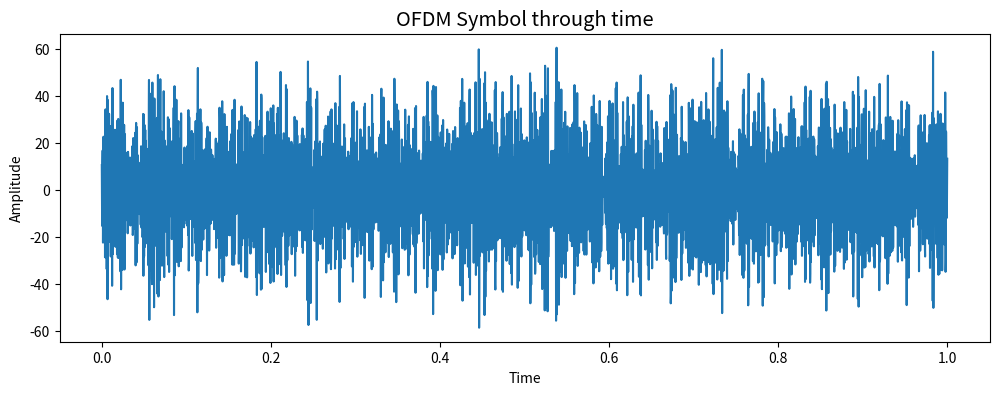
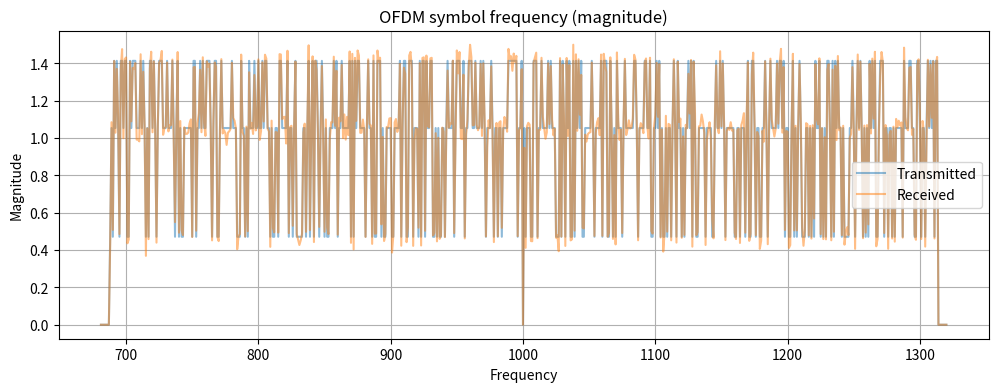
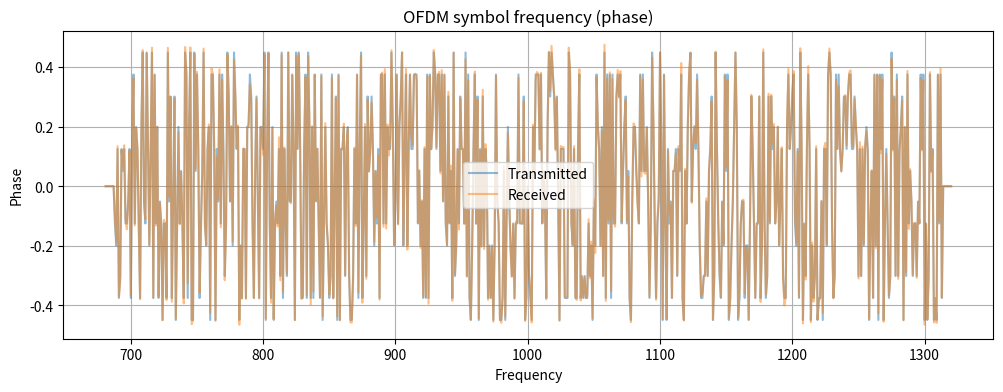
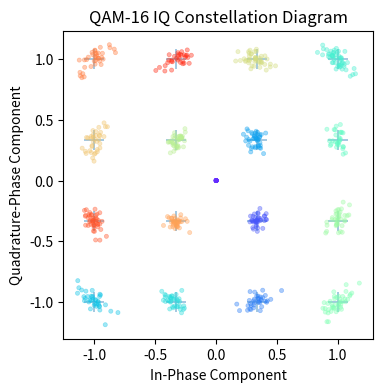
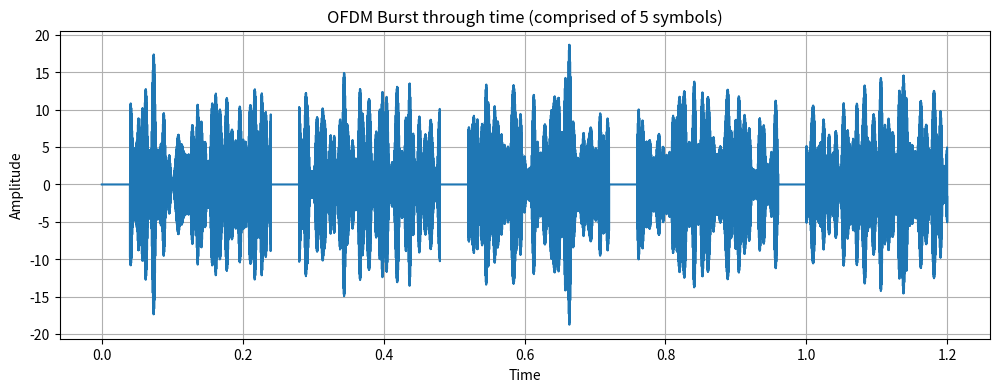

Generate these figures, in order, with matplotlib:
# %%
import numpy as np
import matplotlib as mpl
import matplotlib.pyplot as plt
import seaborn as sns

plt.rcParams["figure.dpi"] = 50
# mpl.use("ipympl")
mpl.use("agg")
# %matplotlib ipympl

import warnings

warnings.filterwarnings("ignore")

# %%
# OFDM modulation example
# WORKS!!!!


def make_symbol(symbol_period, sampling_freq, c_subs, s_subs, n_subs, qam_vals):
    N = int(sampling_freq * symbol_period)
    # Create the time vector for one OFDM symbol
    t = np.arange(0, symbol_period, 1/sampling_freq)

    # Create the frequency vector for one OFDM symbol
    # The mod_freq*symbol_period MUST be an integer, so the period always ends at the same place (in time).
    mod_freq = np.linspace(
        c_subs - s_subs * n_subs / 2 + s_subs,
        c_subs + s_subs * n_subs / 2,
        n_subs,
    )

    # Generate some example data to modulate onto the subcarriers (complex symbols)
    mod_vals = qam_vals[np.random.randint(0, qam_vals.shape[0], n_subs)]
    # Setting the null subcarriers
    mod_vals[:7] = 0
    mod_vals[int(n_subs / 2) - 1] = 0
    mod_vals[-7:] = 0

    # Adding a) gaussian and b) shift noise to the signal
    v_g = 0.05
    v_p = 0.01
    noise_g = (
        v_g * (np.random.randn(n_subs) + 1j * np.random.randn(n_subs)) / np.sqrt(2)
    )
    noise_p = np.exp(2j * np.pi * v_p * np.random.randn(n_subs))
    mod_vals_noisy = (mod_vals + noise_g) * noise_p

    # Create the OFDM symbol by modulating data onto subcarriers
    data_signal = mod_vals_noisy * np.exp(1j * 2 * np.pi * mod_freq * np.transpose([t]))
    # Summing the signals of different frequency together to form a single waveform (like IFFT)
    signal = np.nansum(data_signal, axis=1)
    # Taking real component of the signal
    signal = np.real(signal)

    #############################
    #  SIGNAL TRAVELS IN-AIR
    #############################

    # DEMODULATING SIGNAL
    demod_freq = np.fft.rfftfreq(N, 1 / sampling_freq)
    demod_vals = np.fft.rfft(signal) * 2 / N

    # Filtering signal with simple "low-pass"?? filter
    for i, f in enumerate(demod_freq):
        if np.abs(demod_vals[i]) < 0.1:
            demod_vals[i] = 0
    # Filtering frequencies for only those in the chosen frequency band
    my_filter = np.logical_and(
        demod_freq >= np.min(mod_freq), demod_freq <= np.max(mod_freq)
    )
    demod_freq = demod_freq[my_filter]
    demod_vals = demod_vals[my_filter]
    return (signal, t), (mod_vals, mod_freq), (demod_vals, demod_freq)


# Define OFDM parameters
# NOTE: Ensure that all subcarriers are a multiple of the symbol duration (so every frequency's period ends on the symbol's duration) to avoid FFT smearing.
# NOTE: Ensure the total number of samples (N) is at least twice the max frequency (Nyquist rate).
n_subs = 640  # Number of subcarriers
c_subs = 1000  # Centre of the channel frequency
s_subs = 1  # Subcarrier spacing in Hz
symbol_period = 1  # Symbol duration in seconds
sampling_freq = 5000  # Sampling frequency

# Possible QAM files (16-QAM)
n_qam = 2
vals = np.linspace(-1, 1, np.power(2, n_qam))
qam_vals = np.reshape(np.meshgrid(vals, vals), (2, -1))
qam_vals = qam_vals[0] + qam_vals[1] * 1j

(signal, t), (mod_vals, mod_freq), (demod_vals, demod_freq) = make_symbol(
    symbol_period, sampling_freq, c_subs, s_subs, n_subs, qam_vals
)

# Plot the real part of the OFDM symbol in the time domain

fig, ax = plt.subplots(figsize=(12, 4))

with mpl.style.context("ggplot"):
    ax.plot(t, signal)
    ax.set_title("OFDM Symbol through time")
    ax.set_xlabel("Time")
    ax.set_ylabel("Amplitude")
    # plt.grid(True)
    plt.show()

# Plot the OFDM signal in the frequency domain (Magnitude)
plt.figure(figsize=(12, 4))
plt.plot(
    mod_freq,
    np.abs(mod_vals),
    label="Transmitted",
    alpha=0.5,
)
plt.plot(
    demod_freq,
    np.abs(demod_vals),
    label="Received",
    alpha=0.5,
)
plt.xlabel("Frequency")
plt.ylabel("Magnitude")
plt.title("OFDM symbol frequency (magnitude)")
plt.grid(True)
plt.legend()
plt.show()

# Plot the OFDM signal in the frequency domain (Phase)
plt.figure(figsize=(12, 4))
plt.plot(
    mod_freq,
    np.angle(mod_vals) / (2 * np.pi),
    label="Transmitted",
    alpha=0.5,
)
plt.plot(
    demod_freq,
    np.angle(demod_vals) / (2 * np.pi),
    label="Received",
    alpha=0.5,
)
plt.title("OFDM symbol frequency (phase)")
plt.xlabel("Frequency")
plt.ylabel("Phase")
plt.grid(True)
plt.legend()
plt.show()

# Plot the demodulated OFDM symbol constellation diagram
plt.figure(figsize=(4, 4))
sns.scatterplot(
    x=np.real(qam_vals),
    y=np.imag(qam_vals),
    marker="+",
    s=200,
    alpha=0.5,
    legend=None,
    edgecolor=None,
)
# Getting intended symbols of demodulated (to check error rate)
x = np.array([])
for i, v in enumerate(mod_vals):
    x = np.append(x, v)
    if i != len(mod_vals) - 1:
        x = np.append(x, np.zeros(int(s_subs / (sampling_freq / (sampling_freq * symbol_period)) - 1)))
sns.scatterplot(
    x=np.real(demod_vals),
    y=np.imag(demod_vals),
    hue=x.astype(str),
    marker=".",
    palette="rainbow",
    alpha=0.4,
    legend=None,
    edgecolor=None,
)
plt.title("QAM-16 IQ Constellation Diagram")
plt.xlabel("In-Phase Component")
plt.ylabel("Quadrature-Phase Component")
plt.show()

# %%

# OFDM burst of symbols example


# Define OFDM parameters
# NOTE: Ensure that all subcarriers are a multiple of the symbol duration (so every frequency's period ends on the symbol's duration) to avoid FFT smearing.
# NOTE: Ensure the total number of samples (N) is at least twice the max frequency (Nyquist rate).
n_subs = 64  # Number of subcarriers
c_subs = 500  # Centre of the channel frequency
s_subs = 1  # Subcarrier spacing in Hz
symbol_period = 1  # Symbol duration in seconds
sampling_freq = 2000  # Sampling frequency
n_symbols = 5
symbol_spacing = 0.2

# Possible QAM files (16-QAM)
n_qam = 2
vals = np.linspace(-1, 1, np.power(2, n_qam))
qam_vals = np.reshape(np.meshgrid(vals, vals), (2, -1))
qam_vals = qam_vals[0] + qam_vals[1] * 1j

spacing_signal = np.zeros(int(symbol_spacing*sampling_freq))
spacing_t = np.arange(0, symbol_spacing, 1/sampling_freq)

burst_signal = np.array([])
for i in np.arange(n_symbols):
    (signal, t), (mod_vals, mod_freqs), (demod_vals, demod_freq) = make_symbol(
        symbol_period, sampling_freq, c_subs, s_subs, n_subs, qam_vals
    )
    burst_signal = np.concatenate([burst_signal, spacing_signal, signal])
burst_t = np.arange(0, (symbol_period+symbol_spacing), 1/(n_symbols*sampling_freq))

# Plot the real part of the OFDM symbol in the time domain
plt.figure(figsize=(12, 4))
plt.plot(burst_t, burst_signal)
plt.xlabel("Time")
plt.ylabel("Amplitude")
plt.title("OFDM Burst through time (comprised of 5 symbols)")
plt.grid(True)
plt.show()

# # Plot the OFDM signal in the frequency domain (Magnitude)
# plt.figure(figsize=(12, 4))
# plt.plot(
#     mod_freq,
#     np.abs(mod_vals),
#     label="Transmitted",
#     alpha=0.5,
# )
# plt.plot(
#     demod_freq,
#     np.abs(demod_vals),
#     label="Received",
#     alpha=0.5,
# )
# plt.xlabel("Frequency")
# plt.ylabel("Magnitude")
# plt.title("OFDM symbol frequency (magnitude)")
# plt.grid(True)
# plt.legend()
# plt.show()

# # Plot the OFDM signal in the frequency domain (Phase)
# plt.figure(figsize=(12, 4))
# plt.plot(
#     mod_freq,
#     np.angle(mod_vals) / (2 * np.pi),
#     label="Transmitted",
#     alpha=0.5,
# )
# plt.plot(
#     demod_freq,
#     np.angle(demod_vals) / (2 * np.pi),
#     label="Received",
#     alpha=0.5,
# )
# plt.title("OFDM symbol frequency (phase)")
# plt.xlabel("Frequency")
# plt.ylabel("Phase")
# plt.grid(True)
# plt.legend()
# plt.show()

# %%

# %%
